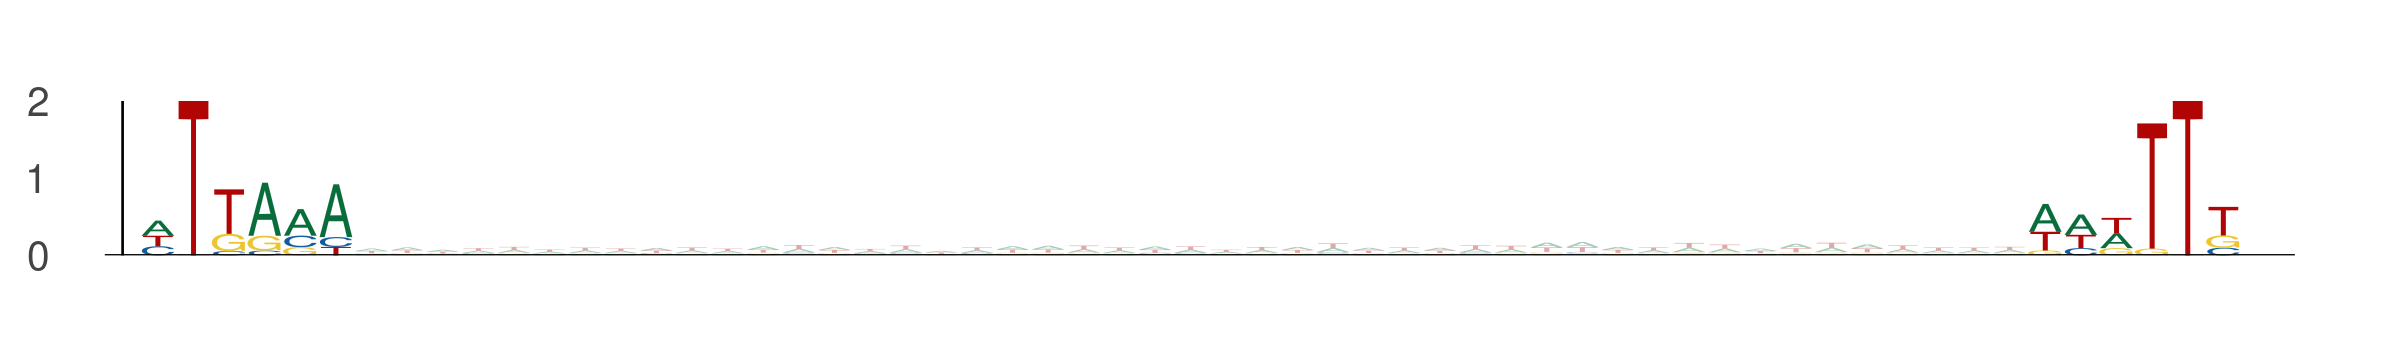

The table this chart was drawn from, first rows:
seq_index, start_position, end_position, is_reversed_complement
4699, 75, 81, 0
4699, 128, 134, 0
1955, 64, 70, 0
1955, 117, 123, 0
2014, 87, 93, 0
2014, 140, 146, 0
1265, 53, 59, 0
1265, 106, 112, 0
1822, 29, 35, 0
1822, 82, 88, 0
1822, 90, 96, 0
1822, 143, 149, 0
5434, 60, 66, 0
5434, 113, 119, 0
636, 27, 33, 0
636, 80, 86, 0
1170, 9, 15, 0
1170, 62, 68, 0
3942, 20, 26, 0
3942, 73, 79, 0
3650, 56, 62, 0
3650, 109, 115, 0
1768, 75, 81, 0
1768, 128, 134, 0
1051, 88, 94, 0
1051, 141, 147, 0
936, 44, 50, 0
936, 97, 103, 0
2998, 76, 82, 0
2998, 129, 135, 0
5565, 30, 36, 0
5565, 83, 89, 0
4155, 43, 49, 0
4155, 96, 102, 0
117, 74, 80, 0
117, 127, 133, 0
1634, 70, 76, 0
1634, 123, 129, 0
3042, 14, 20, 0
3042, 67, 73, 0
3855, 75, 81, 0
3855, 128, 134, 0
3690, 50, 56, 0
3690, 103, 109, 0
3494, 14, 20, 0
3494, 67, 73, 0
3091, 74, 80, 0
3091, 127, 133, 0
3091, 66, 72, 0
3091, 119, 125, 0
2259, 37, 43, 0
2259, 90, 96, 0
5549, 86, 92, 0
5549, 139, 145, 0
2408, 48, 54, 0
2408, 101, 107, 0
2408, 62, 68, 0
2408, 115, 121, 0
4756, 48, 54, 0
4756, 101, 107, 0
... 1,152 more rows
